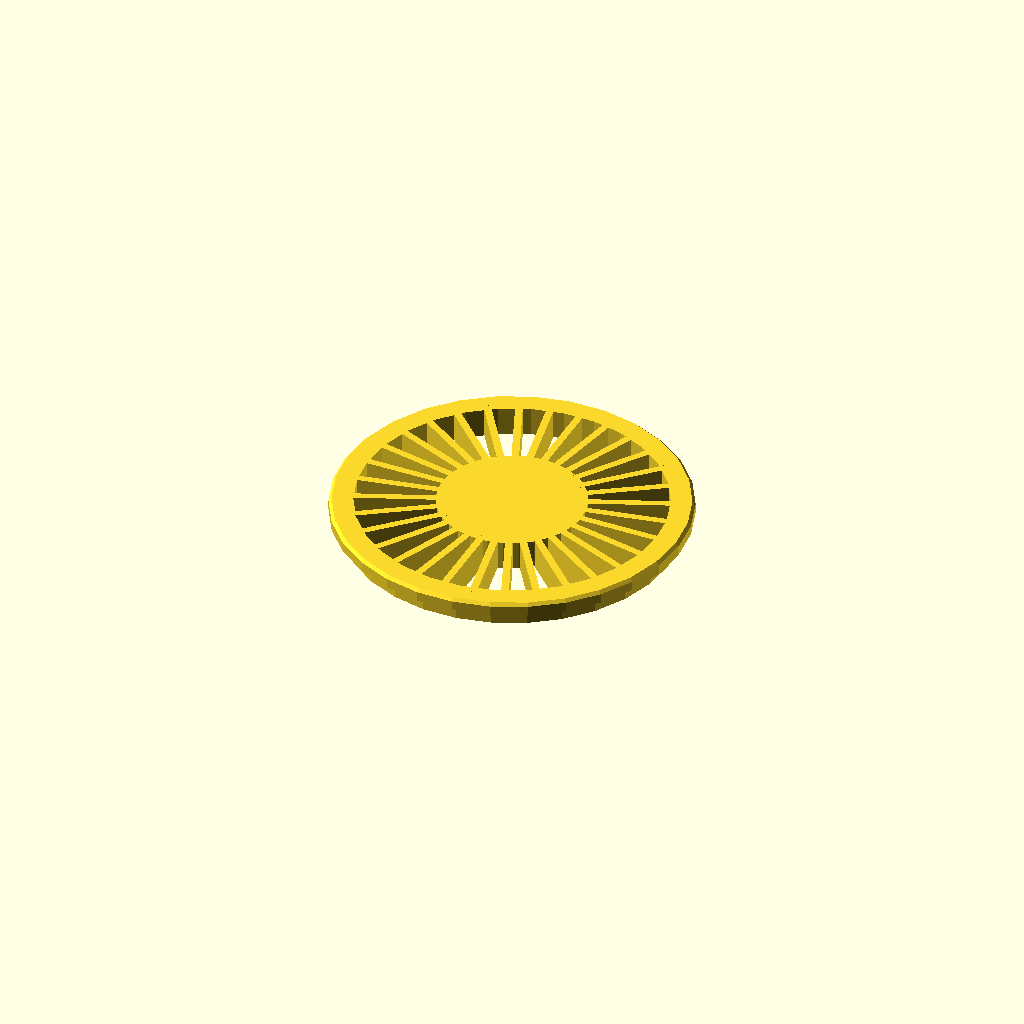
Cell 1: rendered with the file's own defaults.
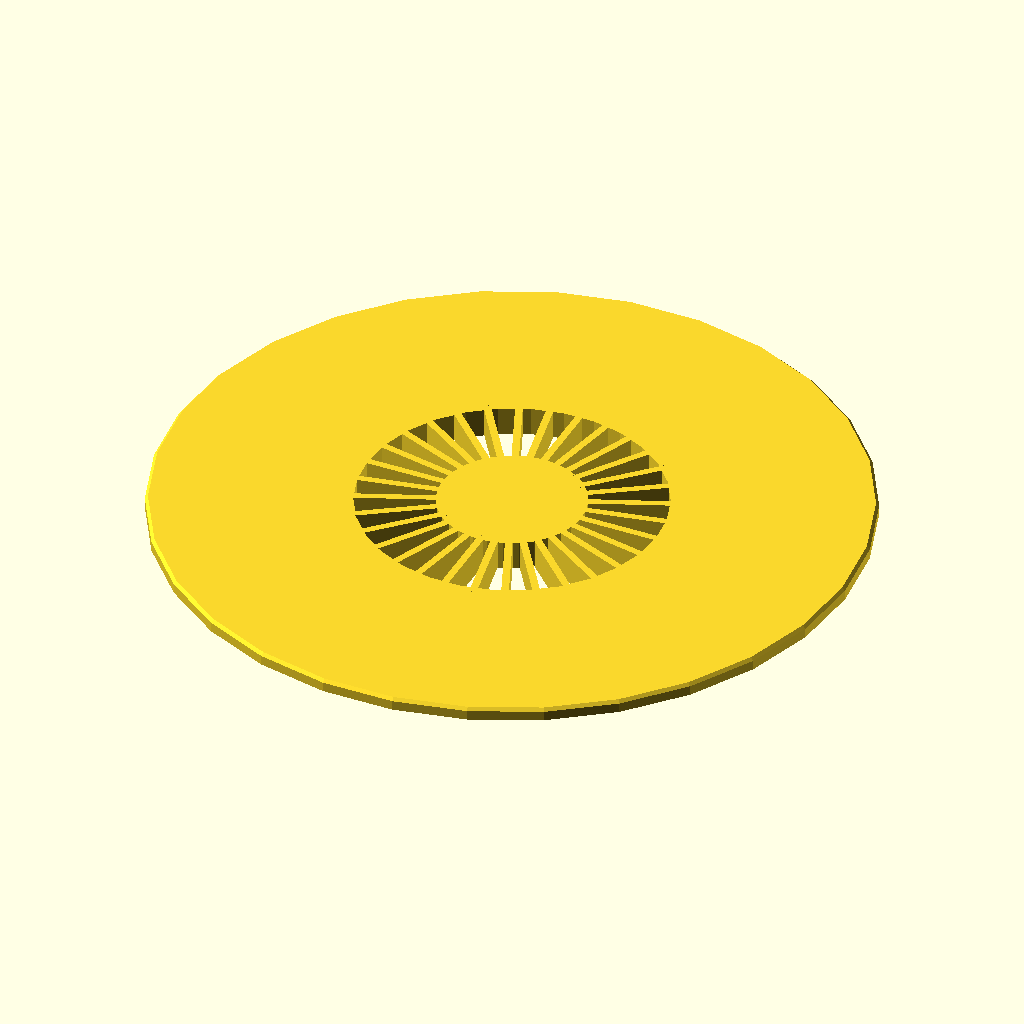
Cell 2: DiametroExterno = 192 (everything else at default).
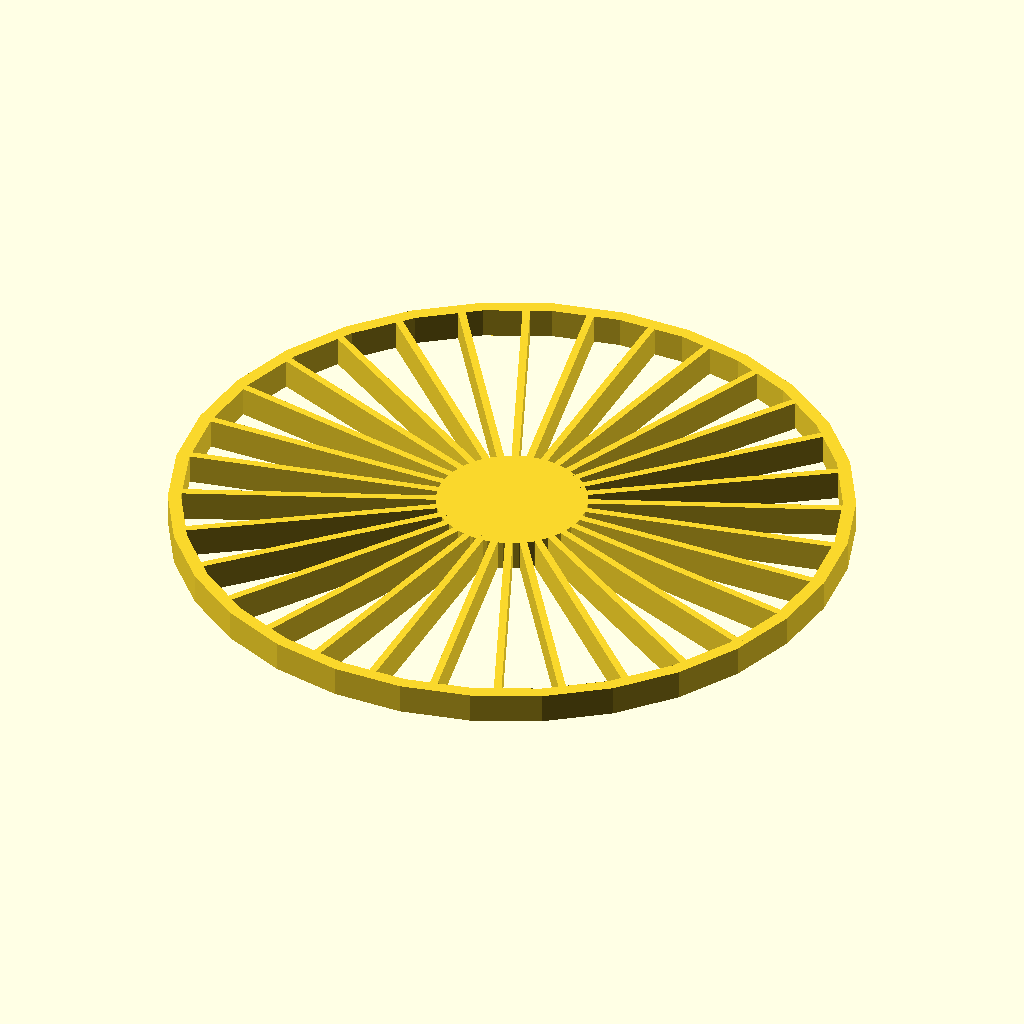
Cell 3: DiametroInterno = 180 (everything else at default).
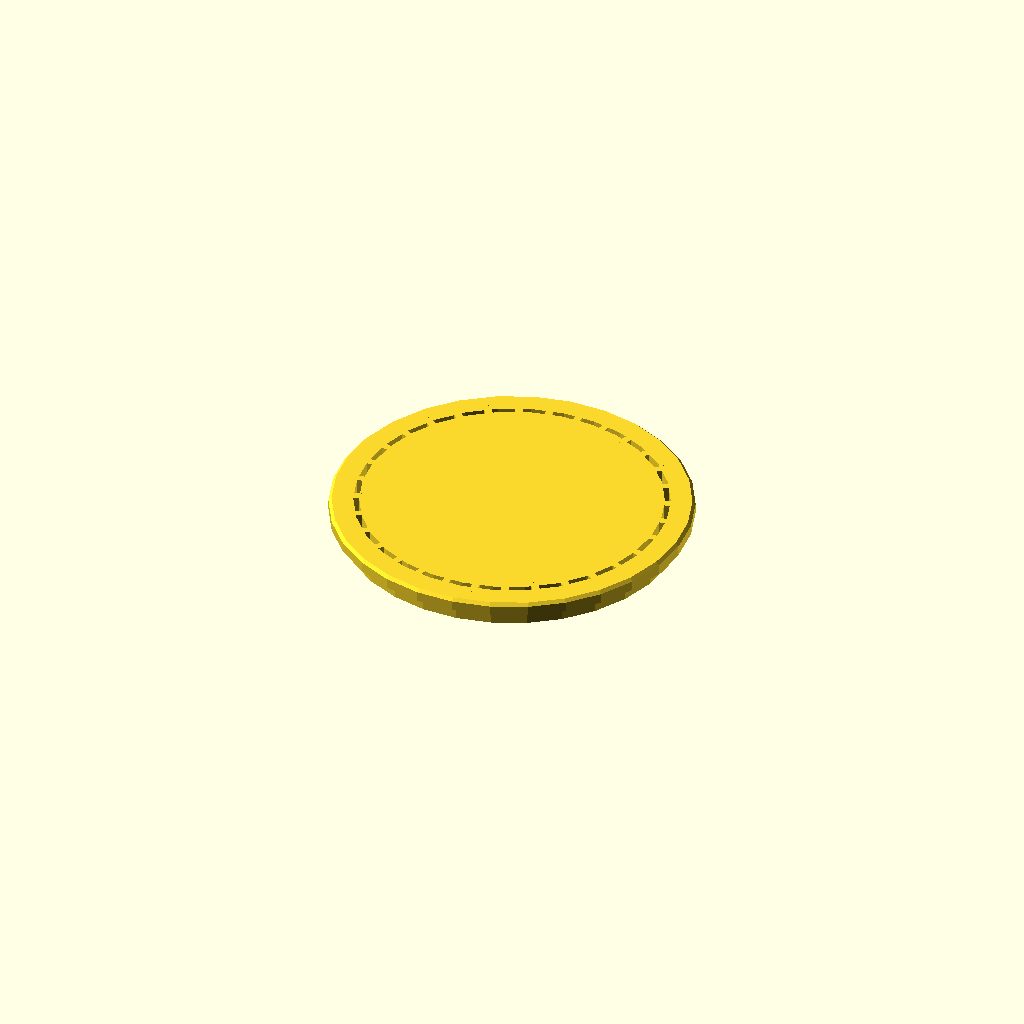
Cell 4: the same model with DiametroCentral = 80.
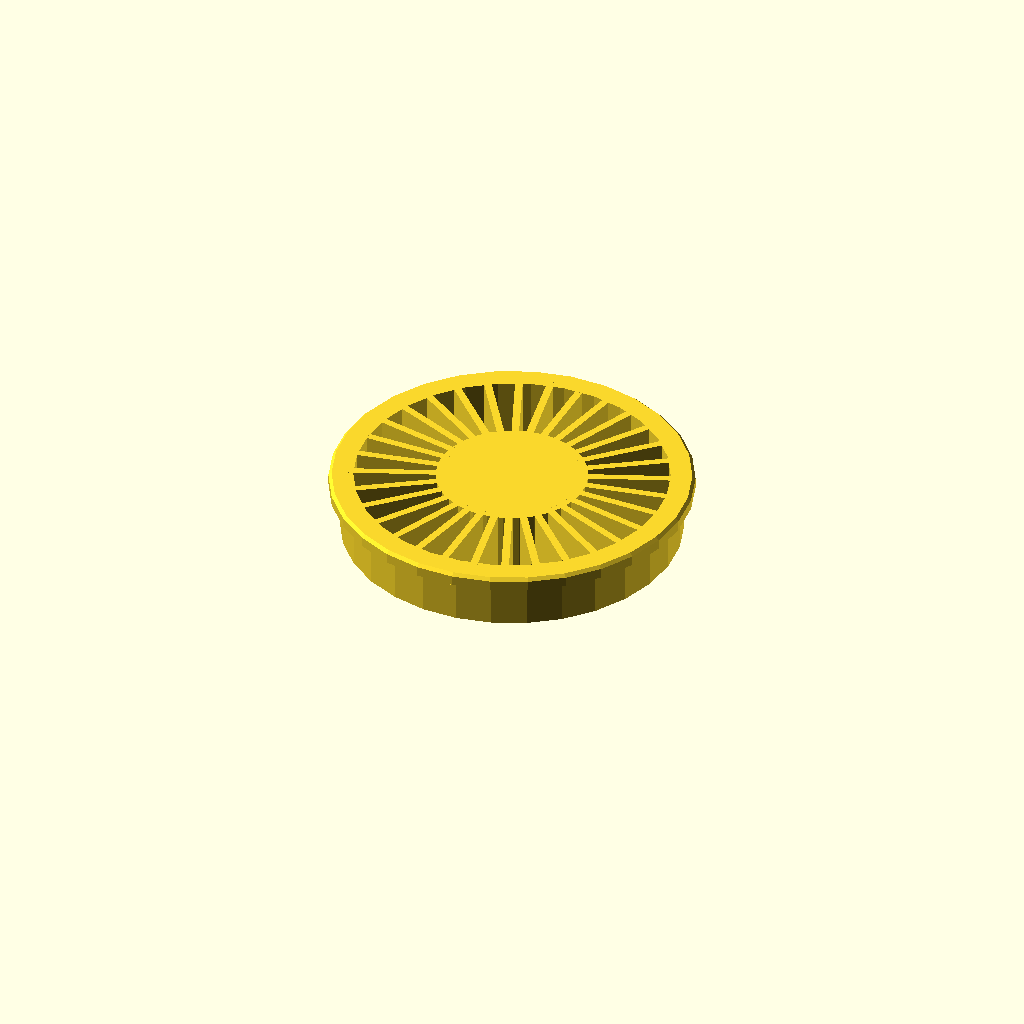
Cell 5: the same model with Altura = 16.
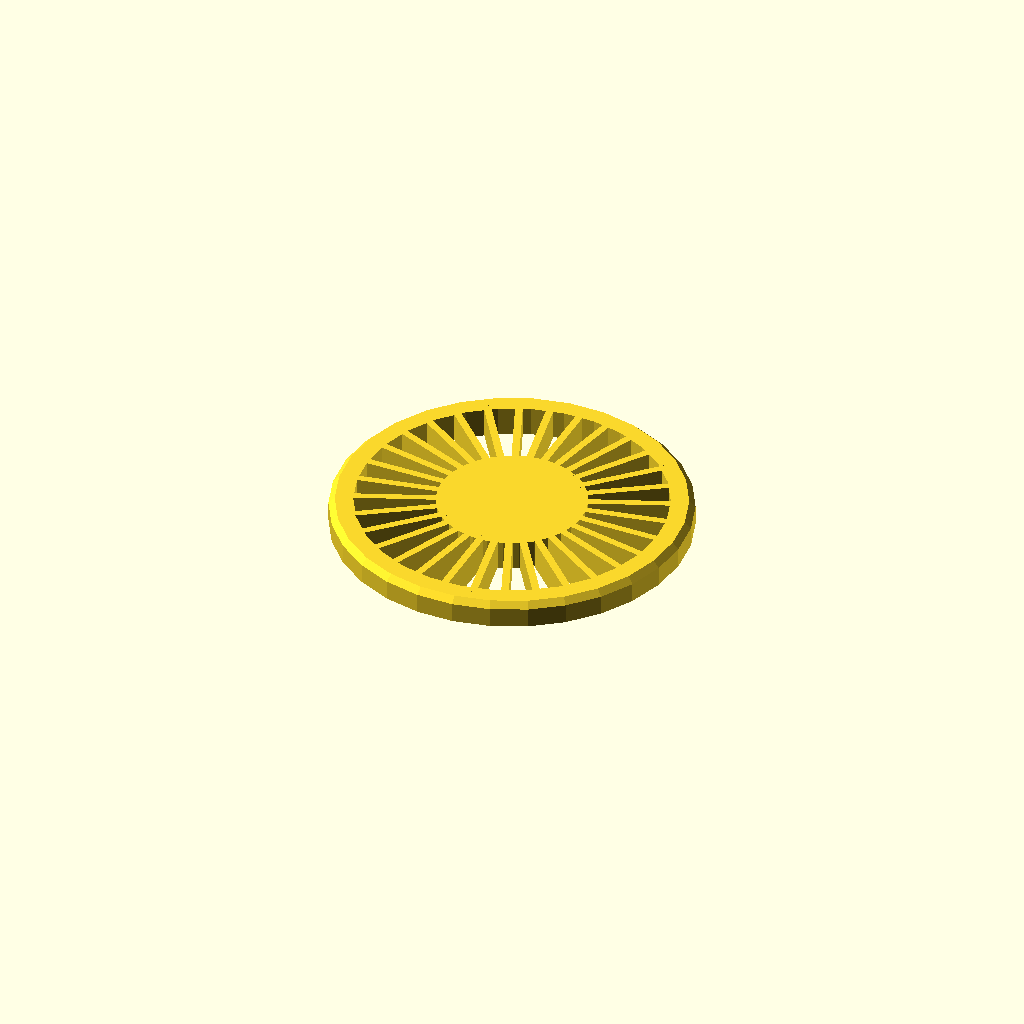
Cell 6: the same model with EspessuraDaBorda = 7.
One fixed orthographic camera (rotation 55°, 0°, 25°; colour scheme Cornfield) for every cell.
The OpenSCAD source (Grelha.scad):
/**
 * Project Name : Grelha para ralo
 *
 * Author: Carlos Eduardo Foltran
 * GitHub: https://github.com/Nartlof/DrainGrid
 * Thingiverse: https://www.thingiverse.com/thing:7334860
 * License: Creative Commons CC0 1.0 Universal (CC0 1.0)
 * Description: This is a costumasable drain grid designed for 3D printing. 
                It features a central hub, an outer ring, and multiple spokes connecting the two. 
                The dimensions can be easily adjusted by modifying the parameters at the top of the code.
 *
 * Date Created: 20260412
 * Last Updated: 20260412
 *
 * This OpenSCAD file is provided under the Creative Commons CC0 1.0 Universal (CC0 1.0) License.
 * You are free to use, modify, and distribute this design for any purpose, without any restrictions.
 *
 * For more details about the CC0 license, visit: https://creativecommons.org/publicdomain/zero/1.0/
 */
// Diâmetro externo da grelha
DiametroExterno = 96; // 0.5
// Diâmetro interno da grelha
DiametroInterno = 90; // 0.5
// Diâmetro do hub central
DiametroCentral = 40; // 0.5
// Altura da grelha
Altura = 8; // 0.5
// Espessura da borda da grelha
EspessuraDaBorda = 3.5; // 0.5
// Espessura do anel da grelha
EspessuraDoAnel = 3.5; // 0.5
// Espessura do raio da grelha
EspessuraDoRaio = 2; // 0.5
// Número de raios da grelha
NumeroDeRaios = 32; // 0.5

LarguraDaBorda = (DiametroExterno - DiametroInterno) / 2 + EspessuraDoAnel; // Largura da borda da grelha
ComprimentoDoRaio = (DiametroInterno - DiametroCentral) / 2; // Comprimento do raio da grelha

$fa = ($preview) ? $fa : 2;
$fs = ($preview) ? $fs : .2;

module PerfilDoAnel() {
  difference() {
    union() {
      square(size=[EspessuraDoAnel, Altura], center=false);
      translate(v=[0, Altura - EspessuraDaBorda])
        square(size=[LarguraDaBorda, EspessuraDaBorda], center=false);
    }

    translate(v=[LarguraDaBorda, Altura])
      rotate(a=45)
        square(size=EspessuraDaBorda / 3, center=true);
  }
}

cylinder(h=Altura, d=DiametroCentral, center=false);
rotate_extrude(angle=360, convexity=2)
  translate(v=[DiametroExterno / 2 - LarguraDaBorda, 0])
    PerfilDoAnel();
for (i = [0:NumeroDeRaios - 1]) {
  rotate(a=i * 360 / NumeroDeRaios)
    translate(v=[DiametroCentral / 2 - EspessuraDoAnel / 2, -EspessuraDoRaio / 2, 0])
      cube(size=[ComprimentoDoRaio, EspessuraDoRaio, Altura], center=false);
}
Parameter table extracted from the source (name, type, default, range or options):
DiametroExterno: number, default 96
DiametroInterno: number, default 90
DiametroCentral: number, default 40
Altura: number, default 8
EspessuraDaBorda: number, default 3.5
EspessuraDoAnel: number, default 3.5
EspessuraDoRaio: number, default 2
NumeroDeRaios: number, default 32
